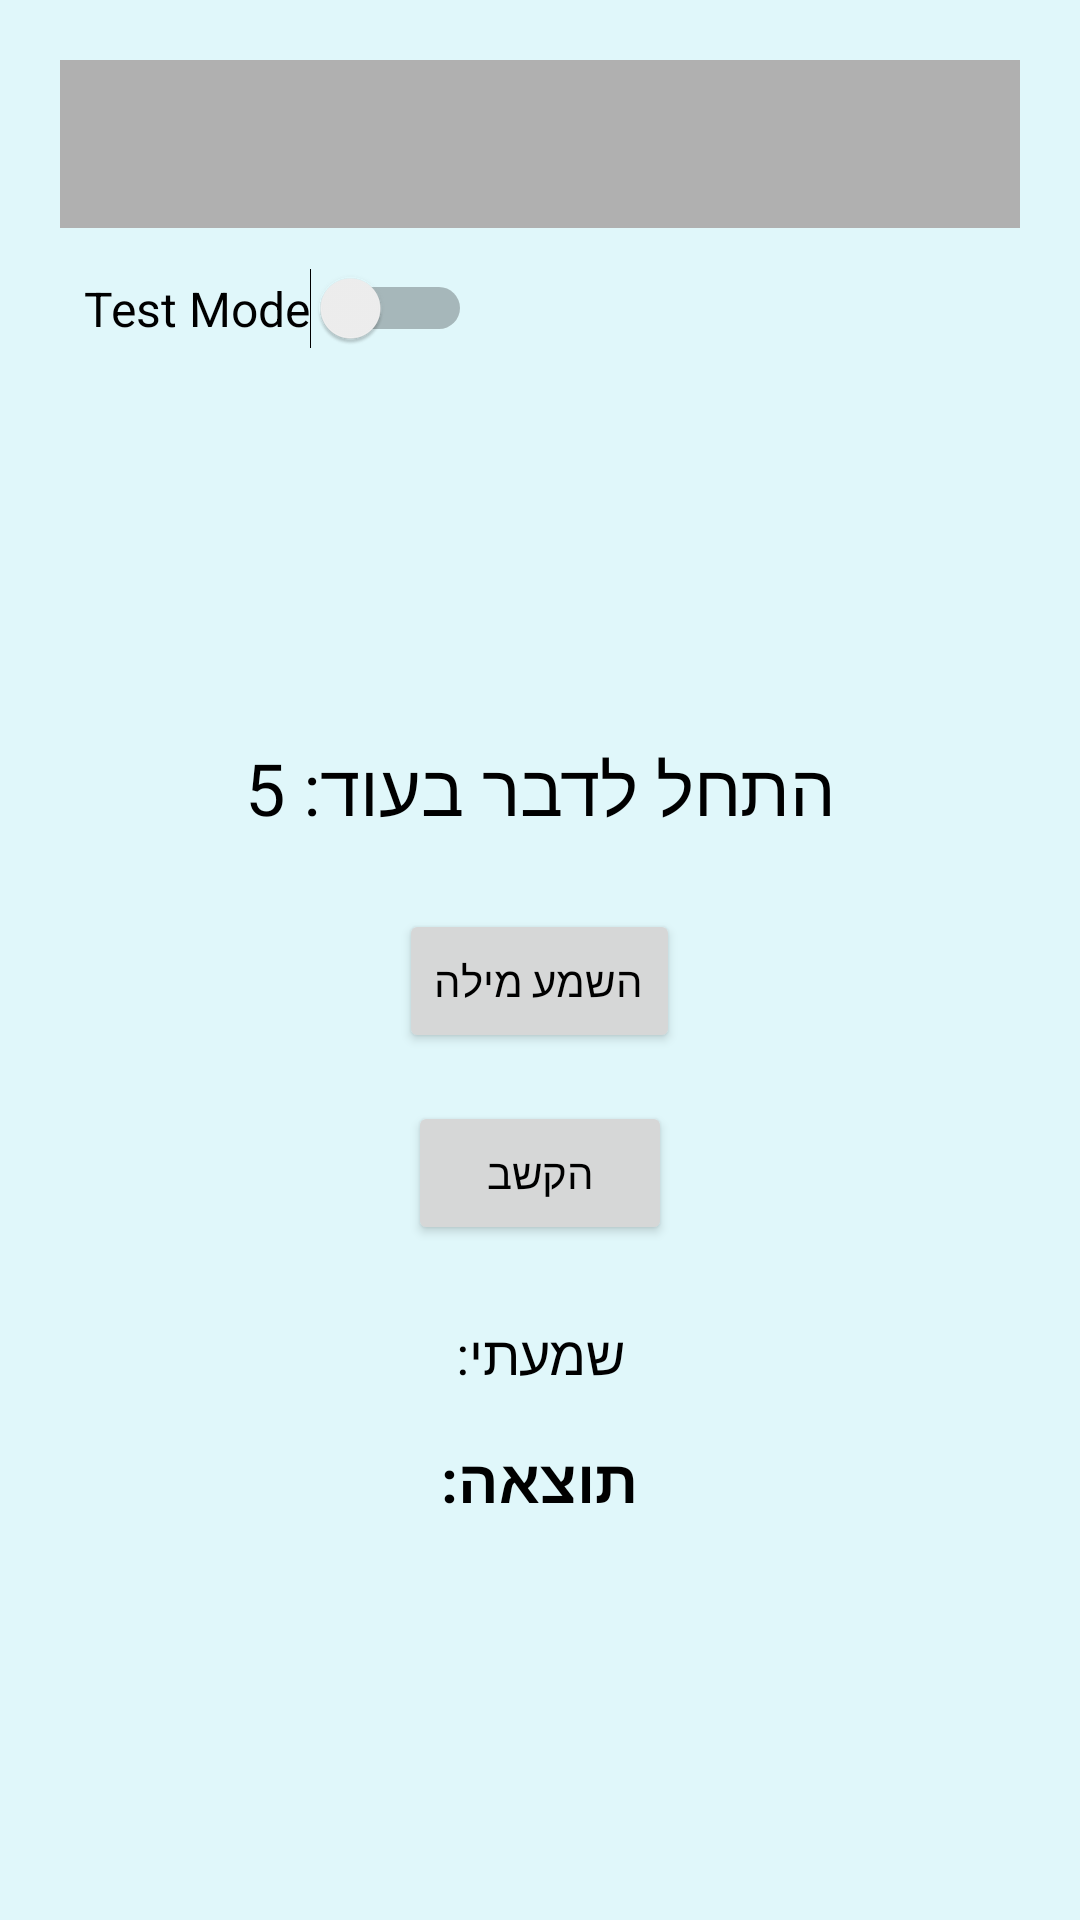

Layout XML and referenced resources for this Android screen:
<!-- AndroidManifest.xml: application theme Theme.BrainWashWords -->
<!-- res/layout/activity_speech_to_text_test.xml -->
<?xml version="1.0" encoding="utf-8"?>
<androidx.drawerlayout.widget.DrawerLayout
    xmlns:android="http://schemas.android.com/apk/res/android"
    xmlns:app="http://schemas.android.com/apk/res-auto"
    android:id="@+id/drawer_layout"
    android:layout_width="match_parent"
    android:layout_height="match_parent">

    
    <LinearLayout
        android:orientation="vertical"
        android:padding="20dp"
        android:layout_width="match_parent"
        android:layout_height="match_parent">

        
        <androidx.appcompat.widget.Toolbar
            android:id="@+id/toolbar"
            android:layout_width="match_parent"
            android:layout_height="?attr/actionBarSize"
            android:background="?attr/colorPrimary"
            android:title="Speech to Text"
            android:titleTextColor="@android:color/white" />

        
        <Switch
            android:id="@+id/modeSwitch"
            android:layout_width="wrap_content"
            android:layout_height="wrap_content"
            android:text="Test Mode"
            android:textSize="16sp"
            android:textColor="@android:color/black"
            android:padding="8dp"
            android:layout_marginTop="8dp"
            android:layout_marginBottom="12dp"
            android:layout_gravity="start" />

        
        <LinearLayout
            android:layout_width="match_parent"
            android:layout_height="0dp"
            android:layout_weight="1"
            android:gravity="center"
            android:orientation="vertical">

            <TextView
                android:id="@+id/timerText"
                android:layout_width="wrap_content"
                android:layout_height="wrap_content"
                android:text="התחל לדבר בעוד: 5"
                android:textSize="24sp"
                android:textColor="#000000"
                android:layout_marginBottom="24dp" />

            <Button
                android:id="@+id/playButton"
                android:layout_width="wrap_content"
                android:layout_height="wrap_content"
                android:text="השמע מילה"
                android:layout_marginBottom="16dp" />

            <Button
                android:id="@+id/listenButton"
                android:layout_width="wrap_content"
                android:layout_height="wrap_content"
                android:text="הקשב"
                android:layout_marginBottom="24dp" />

            <TextView
                android:id="@+id/resultText"
                android:layout_width="wrap_content"
                android:layout_height="wrap_content"
                android:text="שמעתי:"
                android:textSize="18sp"
                android:textColor="#000000"
                android:layout_marginBottom="16dp" />

            <TextView
                android:id="@+id/feedbackText"
                android:layout_width="wrap_content"
                android:layout_height="wrap_content"
                android:text="תוצאה:"
                android:textSize="20sp"
                android:textStyle="bold"
                android:textColor="#000000" />
        </LinearLayout>
    </LinearLayout>

    
    <com.google.android.material.navigation.NavigationView
        android:id="@+id/nav_view"
        android:layout_width="wrap_content"
        android:layout_height="match_parent"
        android:layout_gravity="start"
        app:menu="@menu/drawer_menu"
        app:headerLayout="@layout/nav_header" />
</androidx.drawerlayout.widget.DrawerLayout>
<!-- res/layout/nav_header.xml (included above) -->
<?xml version="1.0" encoding="utf-8"?>
<LinearLayout xmlns:android="http://schemas.android.com/apk/res/android"
    android:layout_width="match_parent"
    android:layout_height="200dp"
    android:orientation="horizontal"
    android:background="@color/niceYellow"
    android:padding="16dp"
    android:gravity="center_vertical">

    <ImageView
        android:id="@+id/headerIcon"
        android:layout_width="80dp"
        android:layout_height="100dp"
        android:layout_marginEnd="8dp"
        android:background="@drawable/definition_background"
        android:contentDescription="App icon"
        android:padding="0dp"
        android:src="@drawable/brain" />

    <LinearLayout
        android:layout_width="0dp"
        android:layout_height="wrap_content"
        android:layout_weight="1"
        android:orientation="vertical">

        <TextView
            android:id="@+id/headerTitle"
            android:layout_width="wrap_content"
            android:layout_height="wrap_content"
            android:text="ברוך הבא!"
            android:textColor="@color/white"
            android:textSize="20sp"
            android:textStyle="bold" />

        <TextView
            android:id="@+id/headerSubtitle"
            android:layout_width="wrap_content"
            android:layout_height="wrap_content"
            android:text="למד מילים והתפתח איתנו"
            android:textColor="@color/white"
            android:textSize="14sp" />
    </LinearLayout>

</LinearLayout>
<!-- resources referenced by this layout -->
<resources>
  <color name="niceYellow">#E1A500</color>
  <color name="white">#FFFFFF</color>
  <!-- drawable brain: png bitmap (drawable-xxxhdpi, 303525 bytes) -->
  <!-- drawable definition_background (drawable) -->
  <shape xmlns:android="http://schemas.android.com/apk/res/android">
      <solid android:color="@color/niceYellow" /> 
      <corners android:radius="12dp" /> 
      <padding
          android:left="8dp"
          android:top="8dp"
          android:right="8dp"
          android:bottom="8dp" />
      <shadow android:color="#80000000" />
  </shape>
  <style name="Theme.BrainWashWords" parent="Theme.MaterialComponents.DayNight.NoActionBar">
          <item name="colorPrimary">@color/niceGray</item> 
          <item name="colorOnPrimary">@color/black</item>
  
          <item name="colorSecondary">@color/niceGray</item>
          <item name="colorOnSecondary">@color/black</item>
  
          <item name="android:windowBackground">@color/veryLightBlue</item> 
          <item name="android:textColor">@color/black</item>
      </style>
  <color name="niceGray">#b0b0b0</color>
  <color name="black">#000000</color>
  <color name="veryLightBlue">#e0f7fa</color>
</resources>
